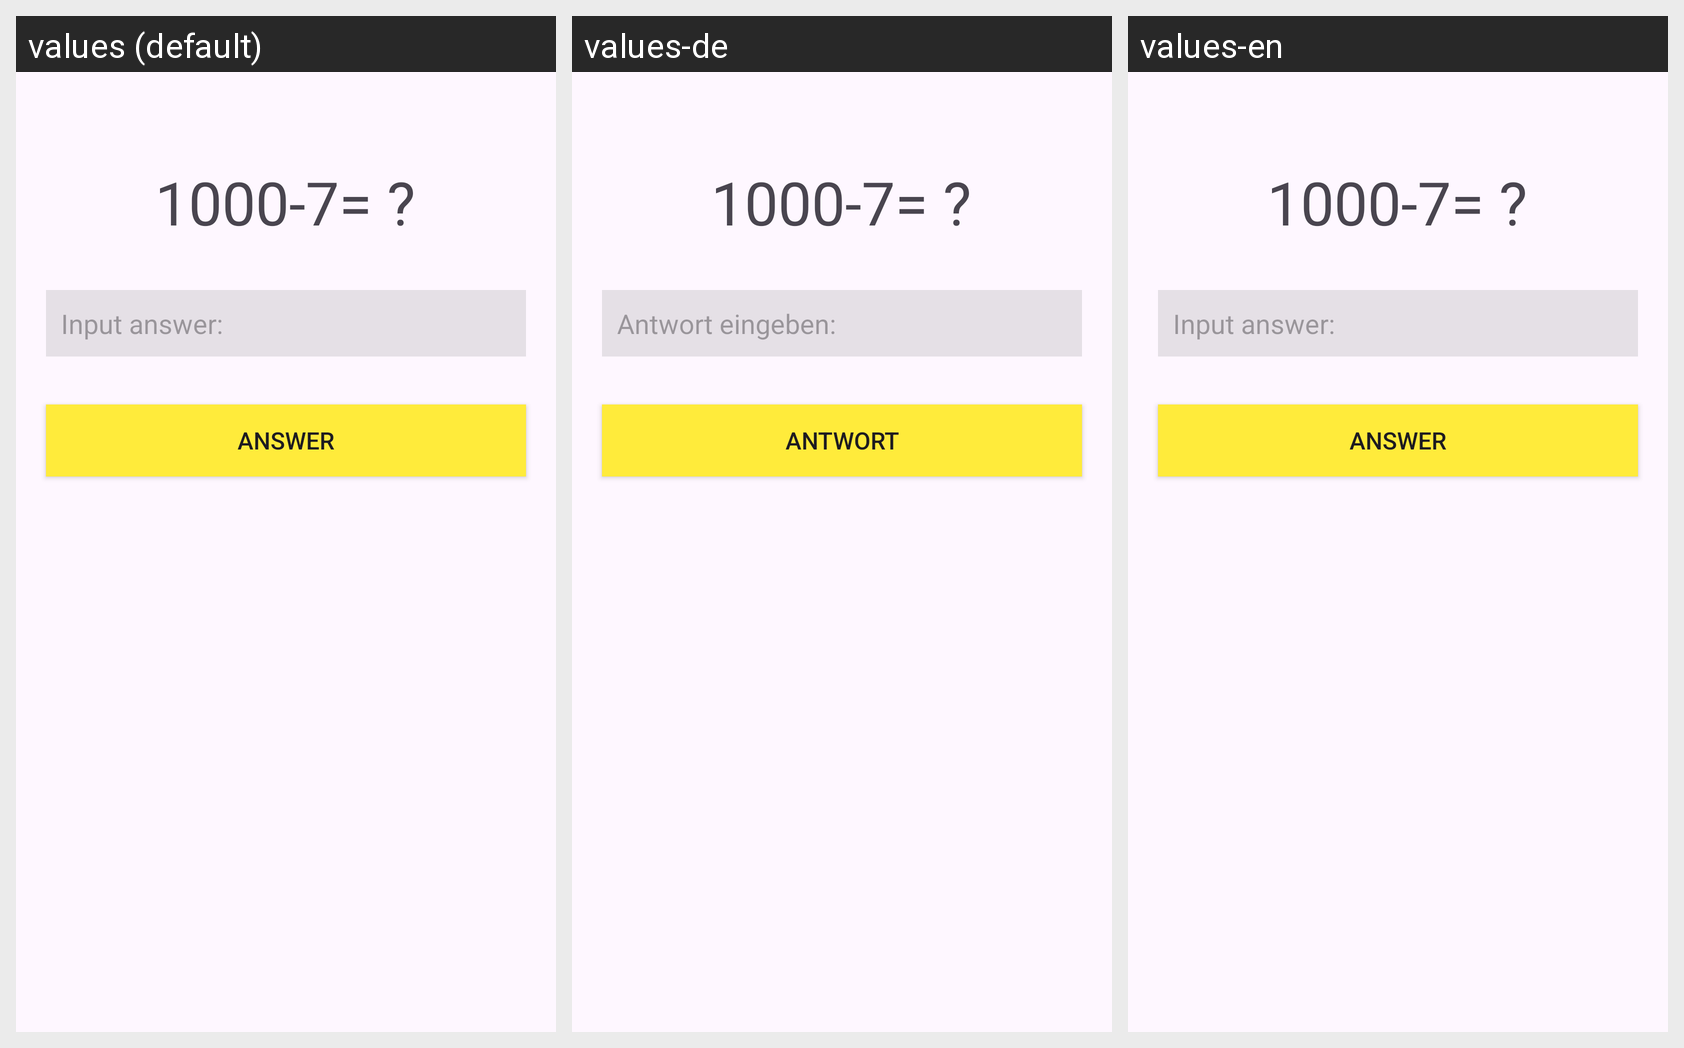

The Android screen above is rendered under several locales of the same app. Produce the string resources it draws, with the default and per-locale values.
Android screen res/layout/activity_main.xml rendered under 3 locales, left to right: values (default), values-de, values-en. Device: Nexus 5 (rendered at 1080×1920; each locale shown at half size, 540×960, under a caption strip naming it); theme Theme.HelloWorldProgramm.
Strings drawn on this screen, with the default value and each locale's value (text and hints the layout hard-codes, and strings that could not be matched under every locale, appear in the picture but are not listed):

example
  values: 1000-7= ?
  values-de: 1000-7= ?  [not translated; the default value is used]
  values-en: 1000-7= ?  [not translated; the default value is used]

input_answer
  values: Input answer:
  values-de: Antwort eingeben:
  values-en: Input answer:  [not translated; the default value is used]

answer_text
  values: ANSWER
  values-de: ANTWORT
  values-en: ANSWER  [not translated; the default value is used]
